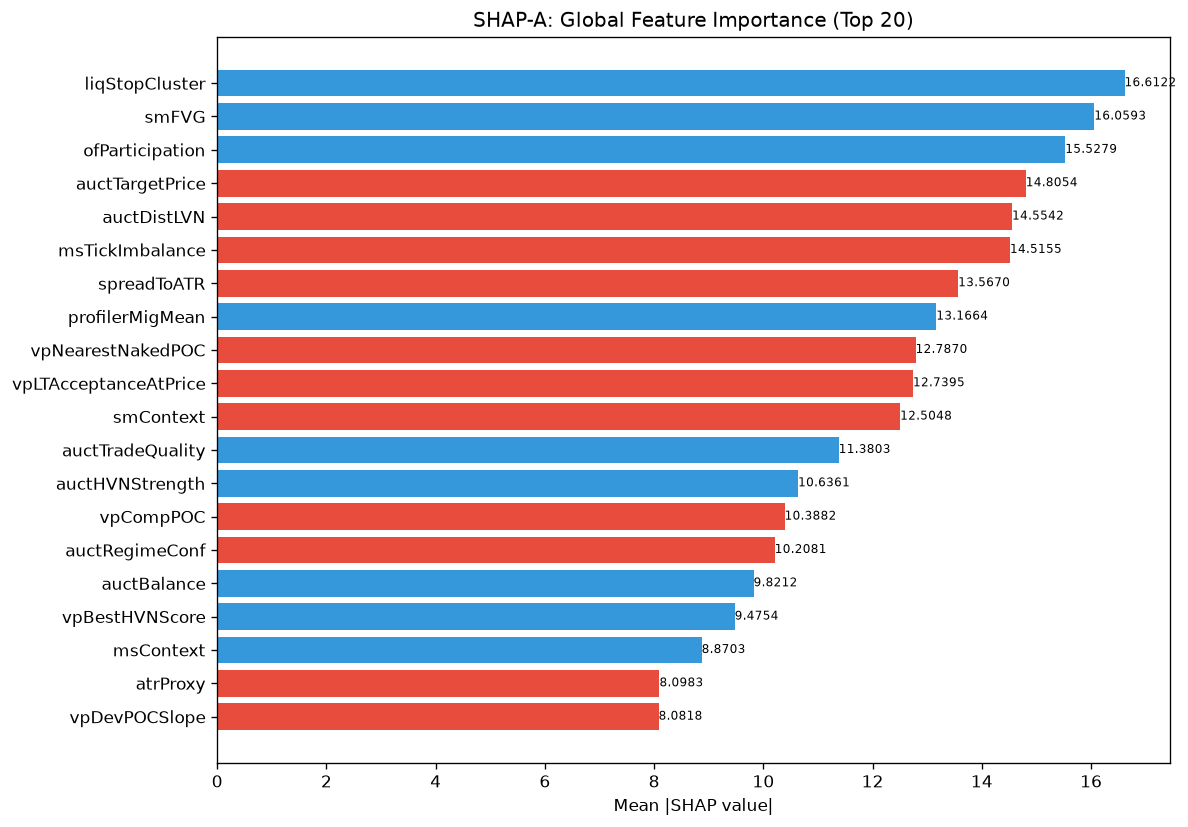

The file beside this chart, header and first rows:
feature, category, mean_abs_shap, mean_shap, std_shap, rank
liqStopCluster, unknown, 16.61, 0.499, 11.05, 1
smFVG, unknown, 16.06, 1.742, 10.13, 2
ofParticipation, unknown, 15.53, 3.376, 13.91, 3
auctTargetPrice, unknown, 14.81, -4.719, 31.21, 4
auctDistLVN, unknown, 14.55, -3.718, 19.15, 5
msTickImbalance, unknown, 14.52, -1.508, 10.89, 6
spreadToATR, unknown, 13.57, -1.687, 13.64, 7
profilerMigMean, unknown, 13.17, 0.6551, 10.73, 8
vpNearestNakedPOC, unknown, 12.79, -1.326, 9.403, 9
vpLTAcceptanceAtPrice, unknown, 12.74, -2.313, 10.72, 10
smContext, engine_composite, 12.5, -0.2065, 11.3, 11
auctTradeQuality, unknown, 11.38, 1.536, 14.72, 12
auctHVNStrength, unknown, 10.64, 0.4271, 7.945, 13
vpCompPOC, unknown, 10.39, -1.223, 11.04, 14
auctRegimeConf, unknown, 10.21, -0.2683, 10.49, 15
auctBalance, unknown, 9.821, 0.4148, 6.286, 16
vpBestHVNScore, unknown, 9.475, 0.03953, 6.979, 17
msContext, engine_composite, 8.87, 0.4496, 10.62, 18
atrProxy, unknown, 8.098, -2.127, 8.138, 19
vpDevPOCSlope, unknown, 8.082, -0.9497, 6.698, 20
vpLTMajorHVNStrength, unknown, 7.881, -0.222, 11.54, 21
vpBestHVN, unknown, 7.266, 1.073, 8.638, 22
vpLTBalanceStability, unknown, 7.225, -0.7309, 6.102, 23
entryVpVAH, unknown, 7.119, -0.8554, 5.192, 24
liqSessionLiq, unknown, 7.111, -0.4432, 10.02, 25
vpPullbackPOC, unknown, 6.971, -0.2588, 4.334, 26
vpDistNakedPOC_ATR, unknown, 6.905, 0.7399, 4.788, 27
vpLTPOC10d, unknown, 6.575, -0.647, 6.083, 28
ofFlowIntensity, unknown, 6.472, -0.8628, 5.911, 29
smZoneQuality, unknown, 6.093, 2, 9.874, 30
msCompression, unknown, 5.756, 0.07552, 5.921, 31
smMitigation, unknown, 5.732, 0.08784, 9.922, 32
entryProfilerSamples, unknown, 5.537, 0.01664, 6.177, 33
auctAcceptance, unknown, 5.317, 0.9434, 8.56, 34
auctExhaustion, unknown, 5.192, -0.4712, 12.49, 35
vpLTMajorHVNPrice, unknown, 5.155, -0.1272, 4.718, 36
vpLTPOC30d, unknown, 5.134, -0.5448, 5.204, 37
entryVpDistHVN, unknown, 5.113, -0.5582, 5.606, 38
entryVpDevPOCDir, unknown, 5.048, 0.1401, 2.614, 39
vpLTPOC60d, unknown, 4.91, 0.04707, 9.587, 40
vpLTPOCAcceleration, unknown, 4.822, -0.9002, 3.723, 41
auctLVNStrength, unknown, 4.712, 0.3873, 3.78, 42
liqSweep, unknown, 4.611, 1.297, 9.195, 43
auctTargetConf, unknown, 4.556, -0.01659, 3.822, 44
RR, unknown, 4.436, -1.032, 6.388, 45
structDistATR, unknown, 4.189, -0.6672, 3.088, 46
thesis, unknown, 4.138, -0.1923, 3.288, 47
liqContext, engine_composite, 4.097, 0.1982, 7.183, 48
auctMajorLVN, unknown, 3.917, -0.1105, 3.343, 49
vpLTMajorLVNStrength, unknown, 3.852, -0.4279, 4.172, 50
liqDensity, unknown, 3.778, 0.02661, 2.845, 51
entryVpVAL, unknown, 3.708, -0.0004758, 7.137, 52
entryVpBestHVN, unknown, 3.611, 0.3888, 4.447, 53
auctExpReward, unknown, 3.557, 0.2229, 3.913, 54
vpLTMajorLVNPrice, unknown, 3.548, -0.8725, 4.085, 55
entryAuctTradeQuality, unknown, 3.5, 0.6127, 4.389, 56
ofAbsorption, unknown, 3.424, -0.3535, 4.279, 57
auctProfileShape, unknown, 3.412, -0.2665, 2.544, 58
entryAuctTargetPrice, unknown, 3.391, -1.141, 7.97, 59
entryVpPOC, unknown, 3.269, -1.145, 4.354, 60
... 112 more rows
